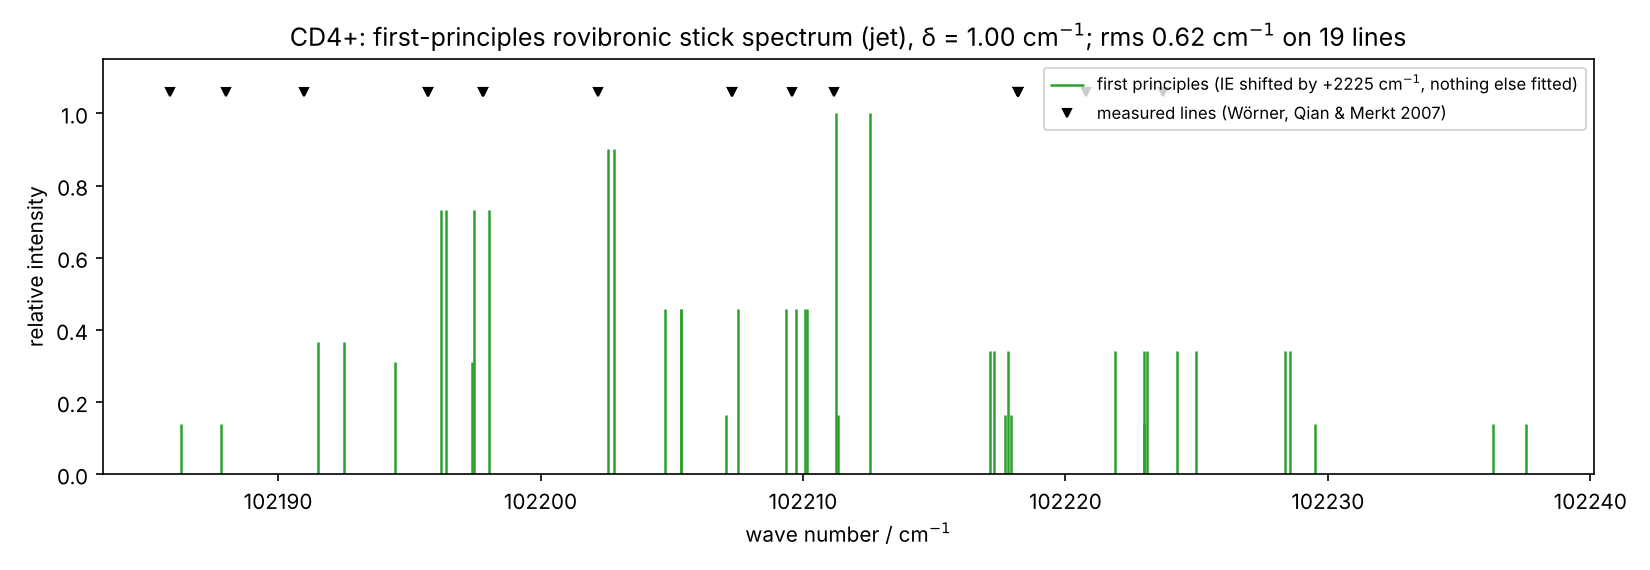

The file beside this chart, header and first rows:
wavenumber_cm, relative_intensity, J_neutral, sym_neutral, N_cation, sym_cation, index
102186, 0.14, 2, E, 1, E, 0
102188, 0.14, 2, E, 1, E, 1
102192, 0.3659, 1, F1, 0, F2, 0
102193, 0.3659, 1, F1, 0, F1, 0
102194, 0.3112, 2, E, 2, E, 0
102196, 0.7319, 1, F1, 1, F2, 0
102196, 0.7319, 1, F1, 1, F1, 0
102197, 0.3112, 2, E, 2, E, 1
102197, 0.7319, 1, F1, 1, F2, 1
102198, 0.7319, 1, F1, 1, F1, 1
102203, 0.9, 0, A1, 1, A2, 0
102203, 0.9, 0, A1, 1, A1, 0
102205, 0.4574, 1, F1, 2, F1, 0
102205, 0.4574, 1, F1, 2, F2, 0
102205, 0.4574, 1, F1, 2, F1, 1
102207, 0.1634, 2, E, 3, E, 0
102208, 0.4574, 1, F1, 2, F2, 1
102209, 0.4574, 1, F1, 2, F2, 2
102210, 0.4574, 1, F1, 2, F1, 2
102210, 0.4574, 1, F1, 2, F2, 3
102210, 0.4574, 1, F1, 2, F1, 3
102211, 1, 0, A1, 2, A2, 0
102211, 0.1634, 2, E, 3, E, 1
102213, 1, 0, A1, 2, A1, 0
102217, 0.3415, 1, F1, 3, F2, 0
102217, 0.3415, 1, F1, 3, F1, 0
102218, 0.1634, 2, E, 3, E, 2
102218, 0.3415, 1, F1, 3, F2, 1
102218, 0.1634, 2, E, 3, E, 3
102222, 0.3415, 1, F1, 3, F1, 1
102223, 0.14, 2, E, 4, E, 0
102223, 0.3415, 1, F1, 3, F1, 2
102223, 0.3415, 1, F1, 3, F2, 2
102224, 0.3415, 1, F1, 3, F1, 3
102225, 0.3415, 1, F1, 3, F2, 3
102228, 0.3415, 1, F1, 3, F2, 4
102229, 0.3415, 1, F1, 3, F1, 4
102230, 0.14, 2, E, 4, E, 1
102236, 0.14, 2, E, 4, E, 2
102238, 0.14, 2, E, 4, E, 3
